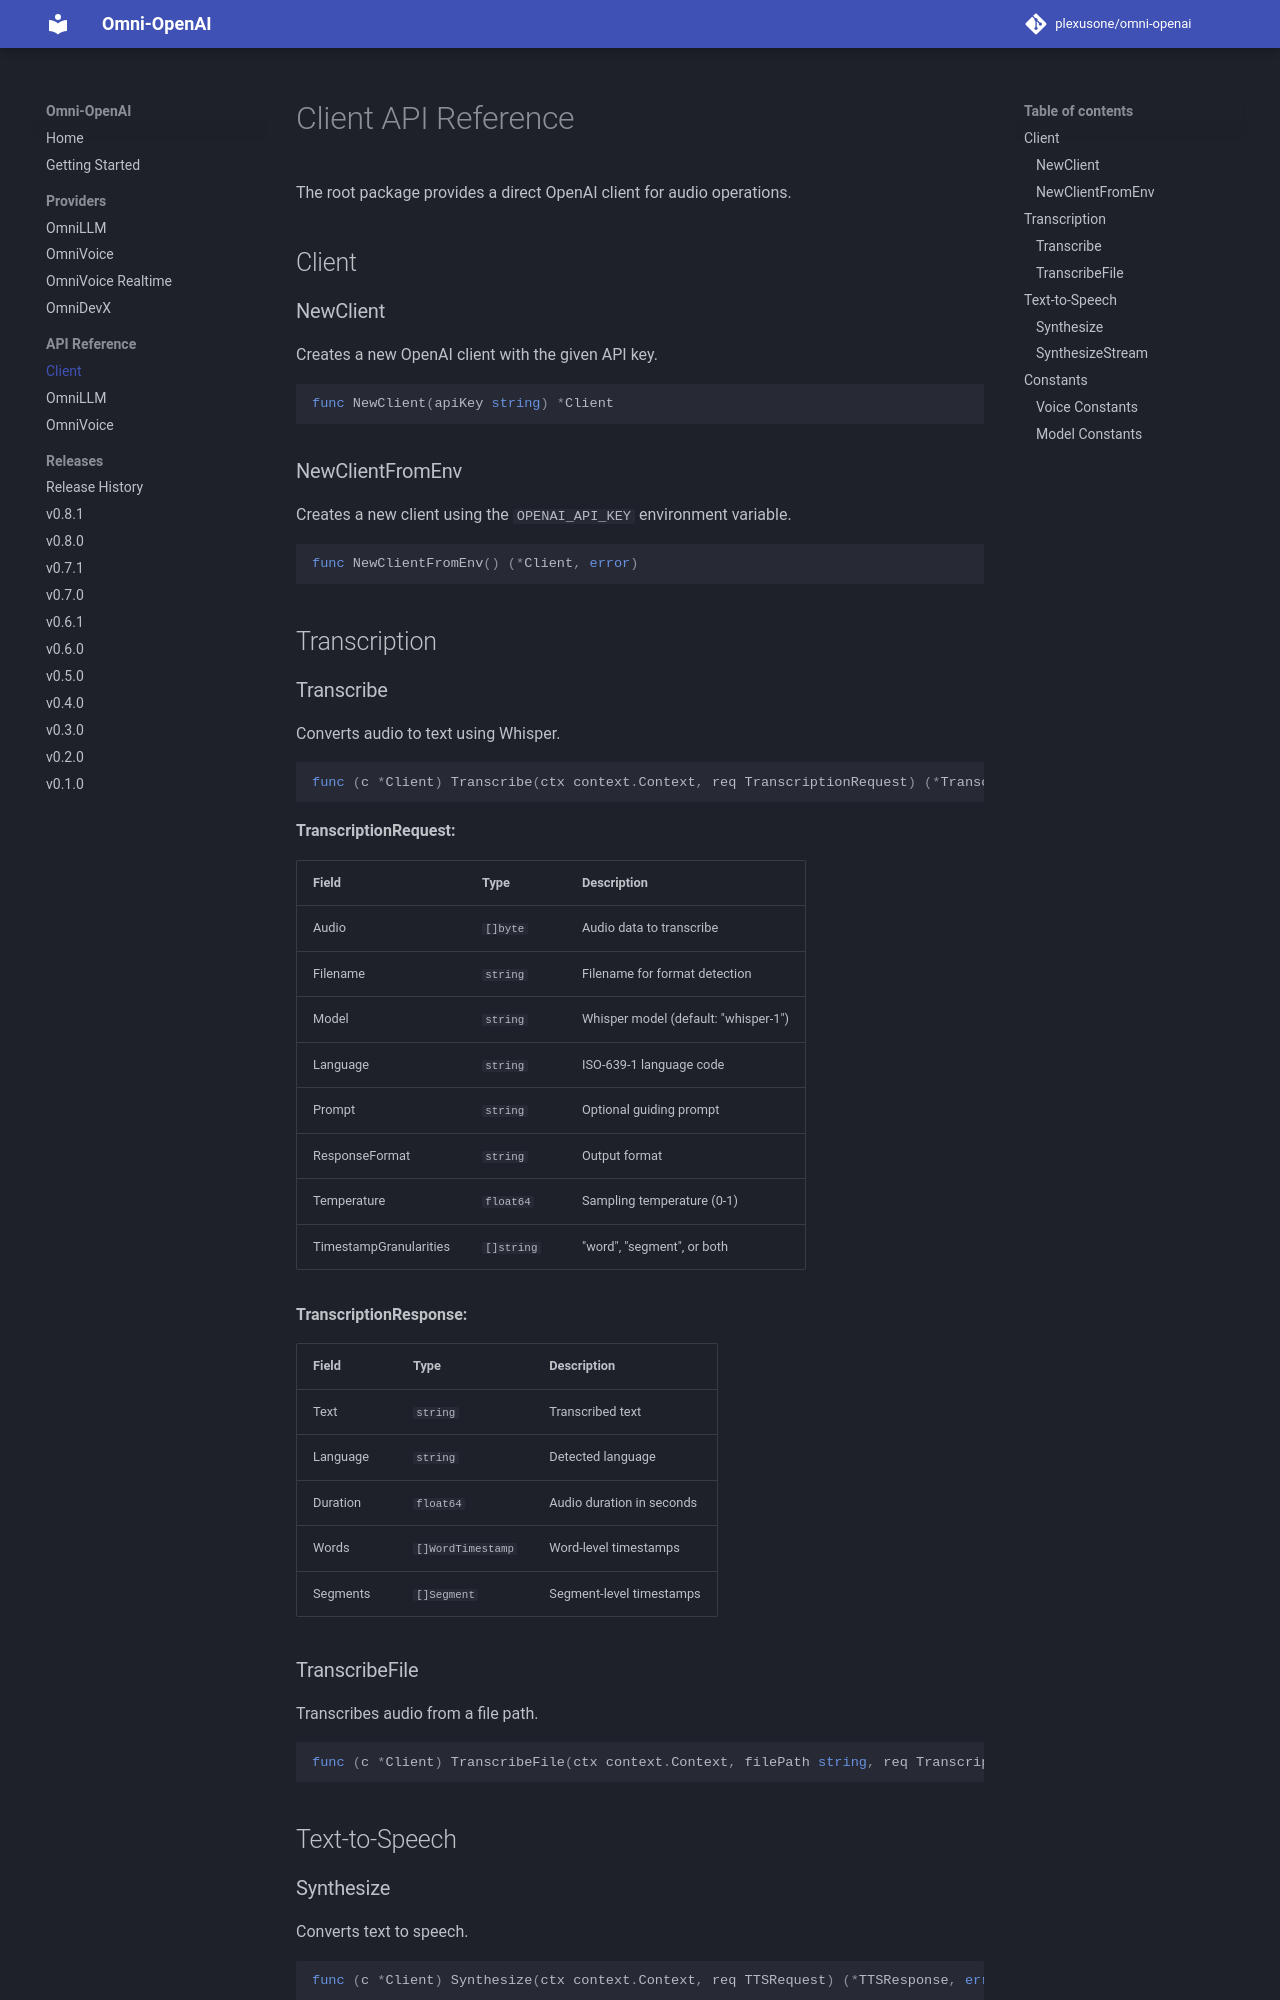

repository: plexusone/omni-openai · page: api/client/index.html · generator: mkdocs

# Client API Reference

The root package provides a direct OpenAI client for audio operations.

## Client

### NewClient

Creates a new OpenAI client with the given API key.

```go
func NewClient(apiKey string) *Client
```

### NewClientFromEnv

Creates a new client using the `OPENAI_API_KEY` environment variable.

```go
func NewClientFromEnv() (*Client, error)
```

## Transcription

### Transcribe

Converts audio to text using Whisper.

```go
func (c *Client) Transcribe(ctx context.Context, req TranscriptionRequest) (*TranscriptionResponse, error)
```

**TranscriptionRequest:**

| Field | Type | Description |
|-------|------|-------------|
| Audio | `[]byte` | Audio data to transcribe |
| Filename | `string` | Filename for format detection |
| Model | `string` | Whisper model (default: "whisper-1") |
| Language | `string` | ISO-639-1 language code |
| Prompt | `string` | Optional guiding prompt |
| ResponseFormat | `string` | Output format |
| Temperature | `float64` | Sampling temperature (0-1) |
| TimestampGranularities | `[]string` | "word", "segment", or both |

**TranscriptionResponse:**

| Field | Type | Description |
|-------|------|-------------|
| Text | `string` | Transcribed text |
| Language | `string` | Detected language |
| Duration | `float64` | Audio duration in seconds |
| Words | `[]WordTimestamp` | Word-level timestamps |
| Segments | `[]Segment` | Segment-level timestamps |

### TranscribeFile

Transcribes audio from a file path.

```go
func (c *Client) TranscribeFile(ctx context.Context, filePath string, req TranscriptionRequest) (*TranscriptionResponse, error)
```

## Text-to-Speech
